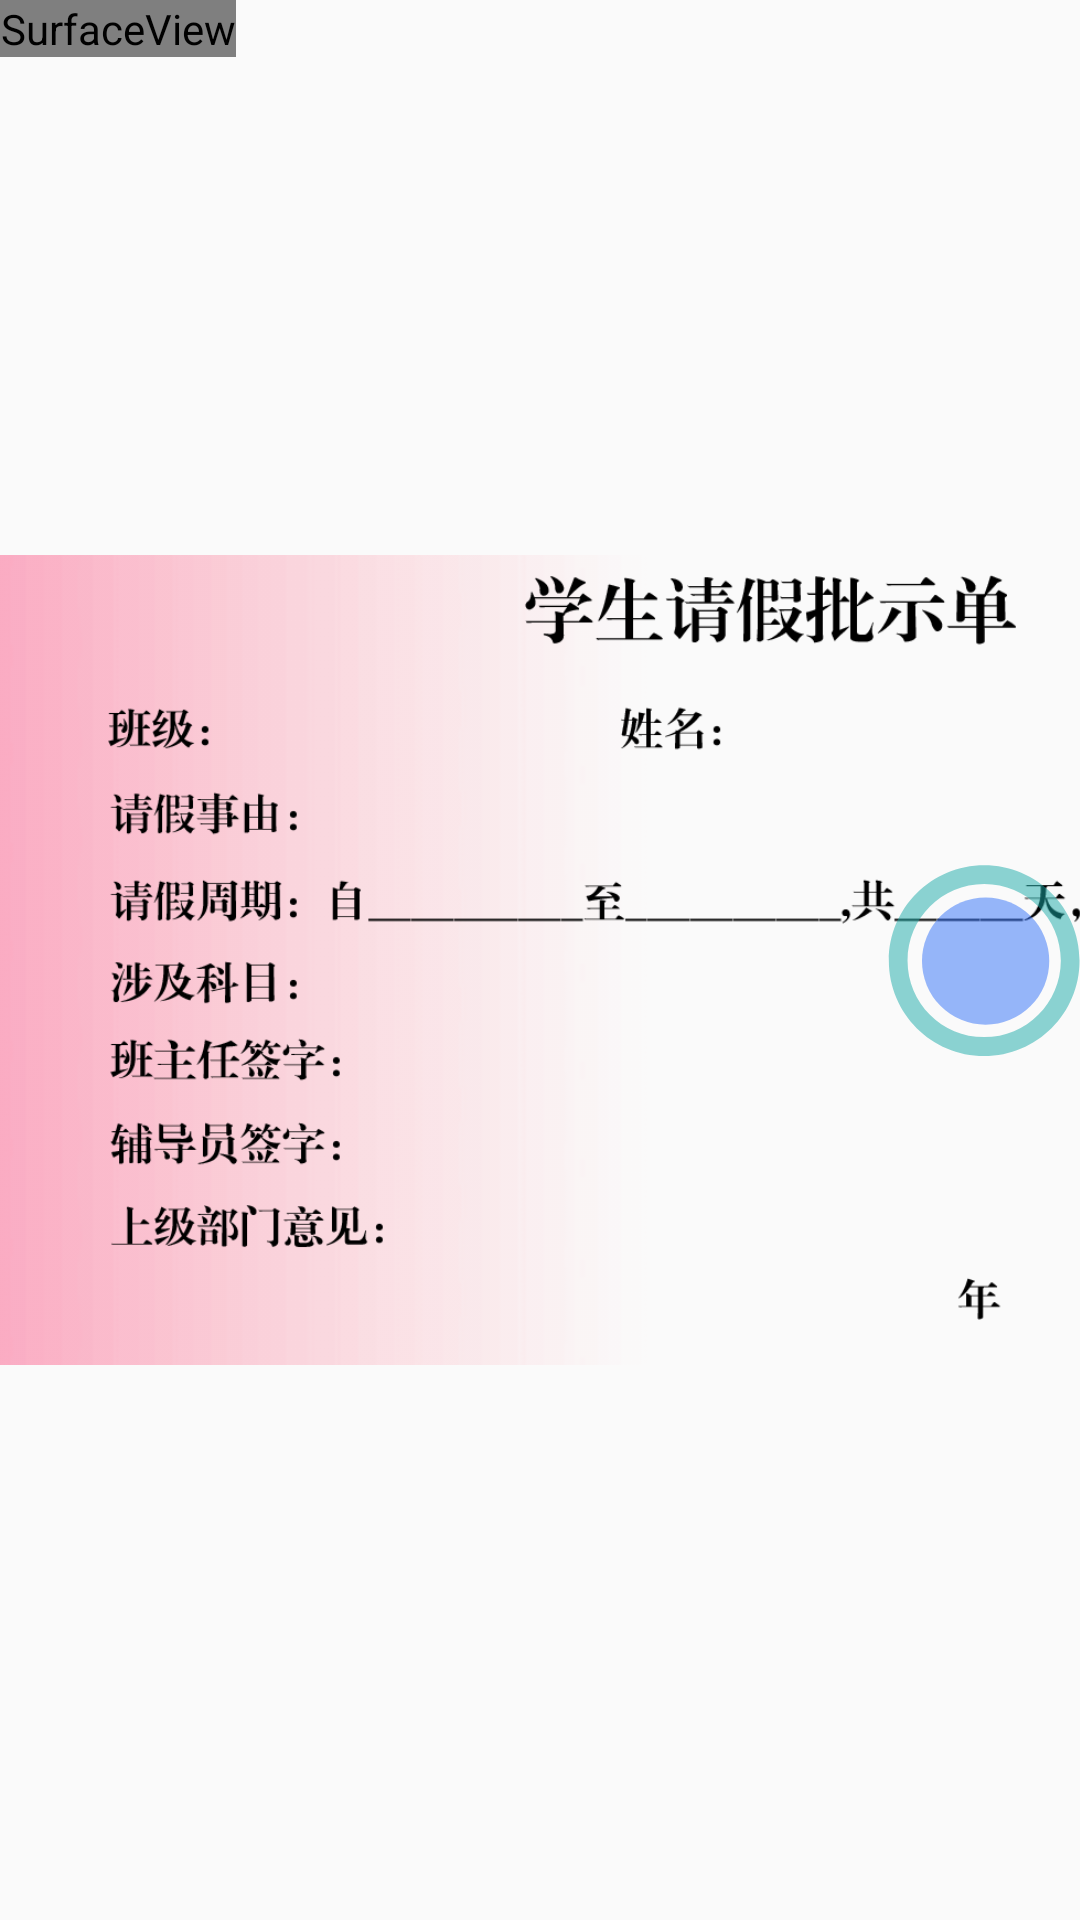

Write the Android layout XML for this screen, with the resource values it uses.
<!-- AndroidManifest.xml: application theme AppTheme -->
<!-- res/layout/activity_cancellation.xml -->
<?xml version="1.0" encoding="utf-8"?>
<RelativeLayout xmlns:android="http://schemas.android.com/apk/res/android"
    android:layout_width="match_parent"

    android:layout_height="match_parent">

    <SurfaceView
        android:id="@+id/cancelcameraSV"
        android:layout_width="wrap_content"
        android:layout_height="wrap_content"
        android:visibility="visible" />

    <FrameLayout
        android:layout_width="wrap_content"
        android:layout_centerHorizontal="true"
        android:layout_centerVertical="true"
        android:layout_height="wrap_content">

        <ImageView
            android:id="@+id/scan_line"
            android:layout_width="500dp"
            android:layout_height="270dp"
            android:layout_centerHorizontal="true"

            android:scaleType="centerCrop"
            android:src="@mipmap/icon_scan_line_qj" />

        <ImageView

            android:layout_width="500dp"
            android:layout_height="270dp"

            android:scaleType="centerCrop"
            android:src="@mipmap/bg_frame_jt" />
    </FrameLayout>


    <ImageView
        android:alpha="0.5"
        android:id="@+id/camp"
        android:layout_width="64dp"
        android:layout_height="64dp"
        android:layout_centerHorizontal="true"
        android:layout_marginBottom="5dp"
        android:layout_alignParentRight="true"
        android:layout_centerVertical="true"
        android:gravity="bottom"
        android:src="@drawable/ic_icon_camerapic" />
</RelativeLayout>
<!-- resources referenced by this layout -->
<resources>
  <!-- drawable ic_icon_camerapic (drawable) -->
  <vector xmlns:android="http://schemas.android.com/apk/res/android"
      android:width="128dp"
      android:height="128dp"
      android:viewportWidth="1024"
      android:viewportHeight="1024">
      <path
          android:pathData="M513.02,7.12c-280.66,0 -508.44,227.78 -508.44,508.44 0,280.66 227.78,508.44 508.44,508.44 280.66,0 508.44,-227.78 508.44,-508.44C1021.46,234.9 793.68,7.12 513.02,7.12zM513.02,923.33C287.27,923.33 104.23,741.31 104.23,515.56c0,-225.75 183.04,-408.79 408.79,-408.79 225.75,0 408.79,183.04 408.79,408.79C920.79,741.31 738.76,923.33 513.02,923.33z"
          android:fillColor="#1aaba8" />
      <path
          android:pathData="M520.64,517.55m-339.38,0a33.37,33.37 0,1 0,678.76 0,33.37 33.37,0 1,0 -678.76,0Z"
          android:fillColor="#3170f8" />
  </vector>
  <!-- mipmap bg_frame_jt: png bitmap (mipmap-xxxhdpi, 40659 bytes) -->
  <!-- mipmap icon_scan_line_qj: png bitmap (mipmap-xxxhdpi, 3970 bytes) -->
  <style name="AppTheme" parent="Theme.AppCompat.Light.DarkActionBar">
          
          <item name="colorPrimary">@color/colorPrimary</item>
          <item name="colorPrimaryDark">@color/colorPrimaryDark</item>
          <item name="colorAccent">@color/colorAccent</item>
      </style>
  <color name="colorPrimary">#3F51B5</color>
  <color name="colorPrimaryDark">#303F9F</color>
  <color name="colorAccent">#FF4081</color>
</resources>
